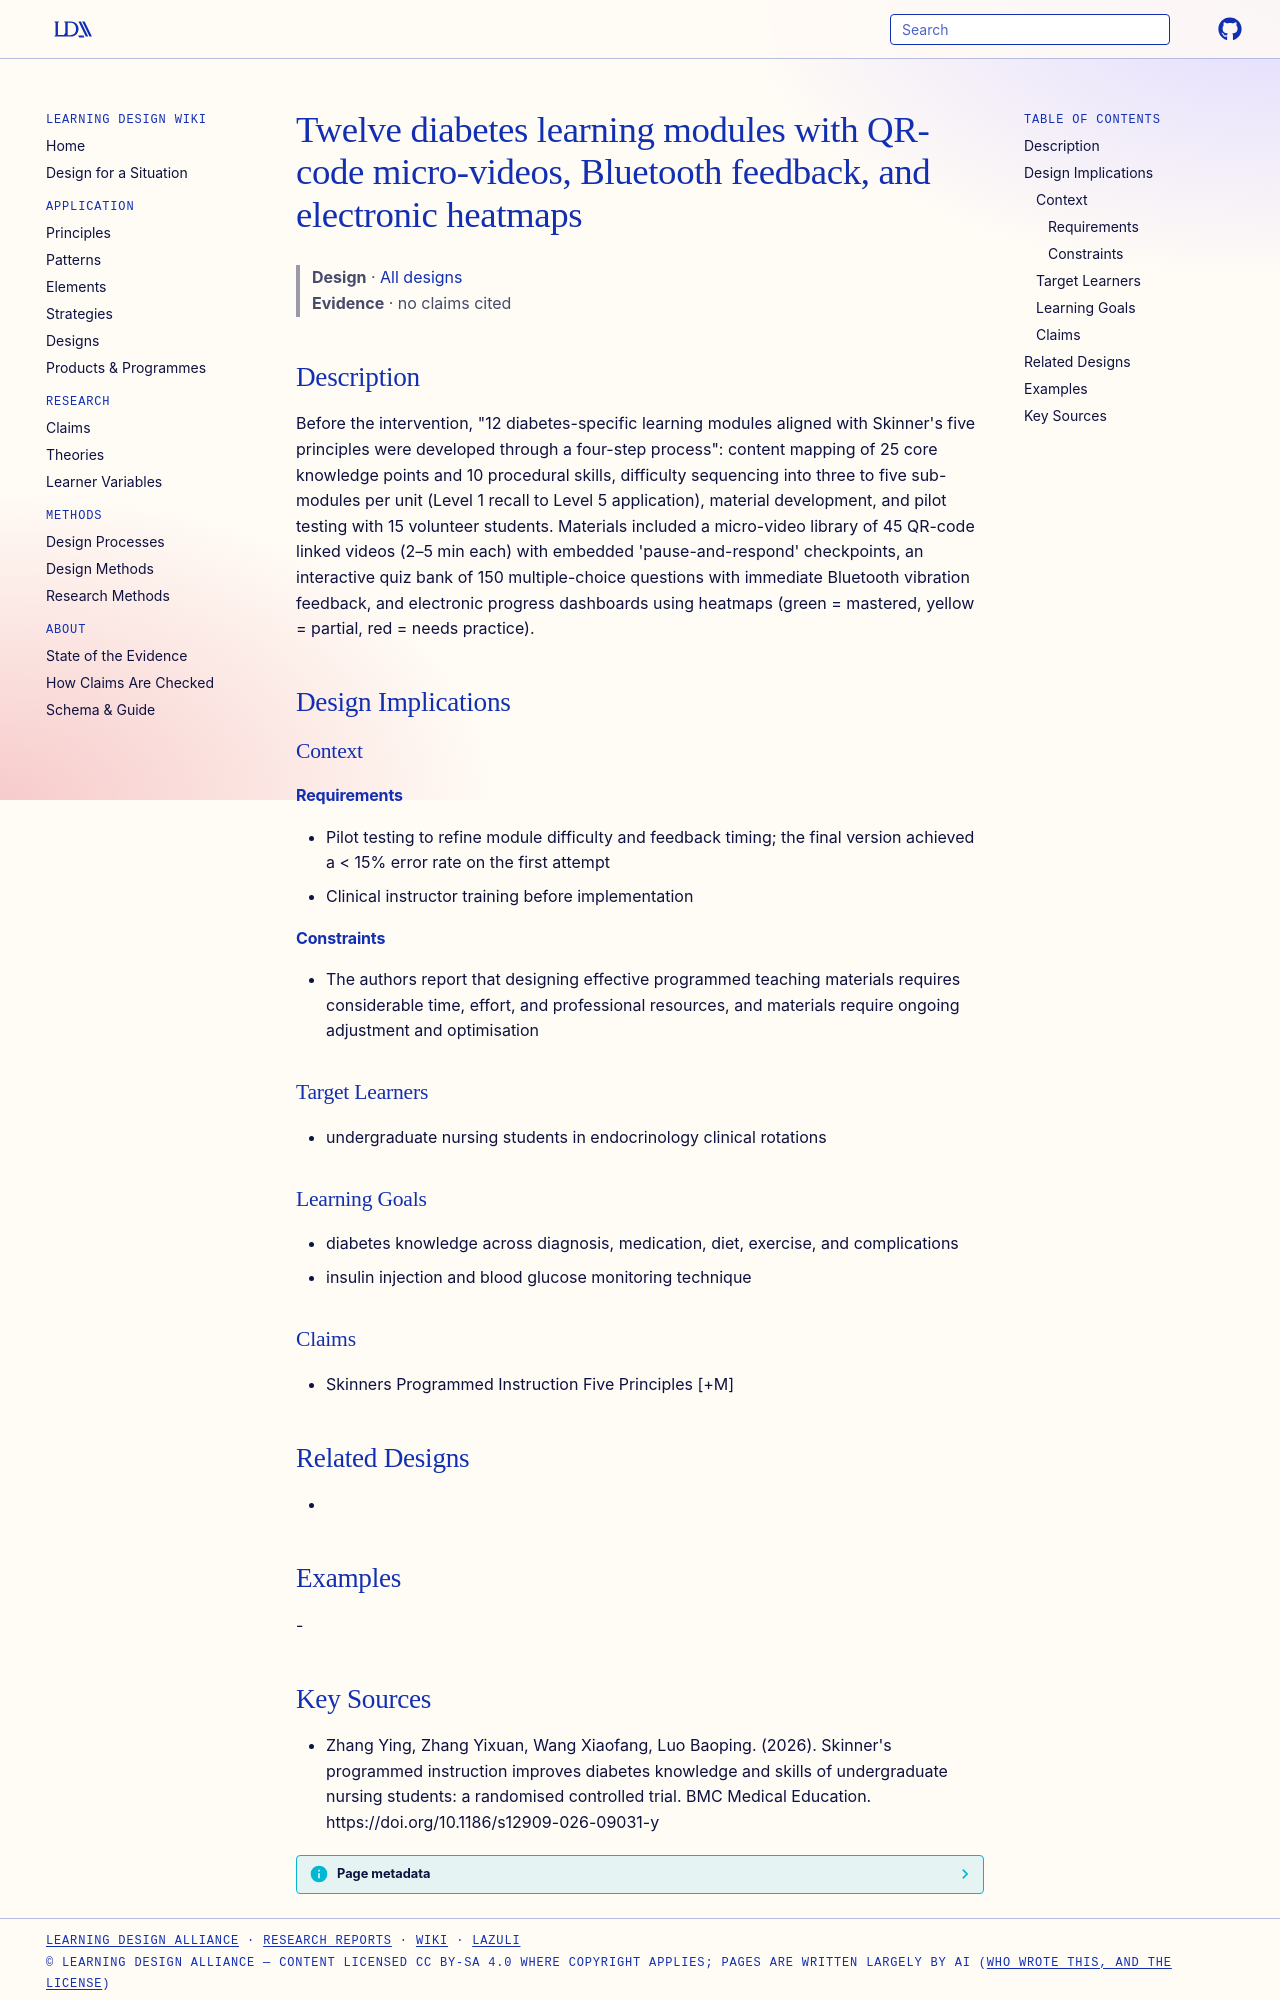

repository: Learning-Design-Alliance/learning-wiki · page: designs/diabetes-programmed-instruction-module-set/index.html · generator: mkdocs

---
type: design
id: diabetes-programmed-instruction-module-set
title: Twelve diabetes learning modules with QR-code micro-videos, Bluetooth feedback, and electronic heatmaps
description: "Before the intervention, \"12 diabetes-specific learning modules aligned with Skinner's five principles were developed through a four-step process\": content mapping of 25 core knowledge points and 10 procedural skills,..."
status: review
generated:
  by: "process:settle-candidates"
  at: 2026-11-05
sources:
  - id: zhang-ying-2026
    resource: "https://doi.org/10.1186/s12909-026-09031-y"
    title: "Zhang Ying, Zhang Yixuan, Wang Xiaofang, Luo Baoping. (2026). Skinner's programmed instruction improves diabetes knowledge and skills of undergraduate nursing students: a randomised controlled trial. BMC Medical Education. https://doi.org/10.1186/s12909-026-09031-y"
    author: Zhang Ying, Zhang Yixuan, Wang Xiaofang, Luo Baoping
---

# Twelve diabetes learning modules with QR-code micro-videos, Bluetooth feedback, and electronic heatmaps

> **Design** · [All designs](index.md)
> **Evidence** · no claims cited

## Description
Before the intervention, "12 diabetes-specific learning modules aligned with Skinner's five principles were developed through a four-step process": content mapping of 25 core knowledge points and 10 procedural skills, difficulty sequencing into three to five sub-modules per unit (Level 1 recall to Level 5 application), material development, and pilot testing with 15 volunteer students. Materials included a micro-video library of 45 QR-code linked videos (2–5 min each) with embedded 'pause-and-respond' checkpoints, an interactive quiz bank of 150 multiple-choice questions with immediate Bluetooth vibration feedback, and electronic progress dashboards using heatmaps (green = mastered, yellow = partial, red = needs practice).

## Design Implications

### Context
#### Requirements
- Pilot testing to refine module difficulty and feedback timing; the final version achieved a < 15% error rate on the first attempt
- Clinical instructor training before implementation
#### Constraints
- The authors report that designing effective programmed teaching materials requires considerable time, effort, and professional resources, and materials require ongoing adjustment and optimisation

### Target Learners
- undergraduate nursing students in endocrinology clinical rotations

### Learning Goals
- diabetes knowledge across diagnosis, medication, diet, exercise, and complications
- insulin injection and blood glucose monitoring technique

### Claims
- Skinners Programmed Instruction Five Principles [+M]

## Related Designs
- 

## Examples
-
